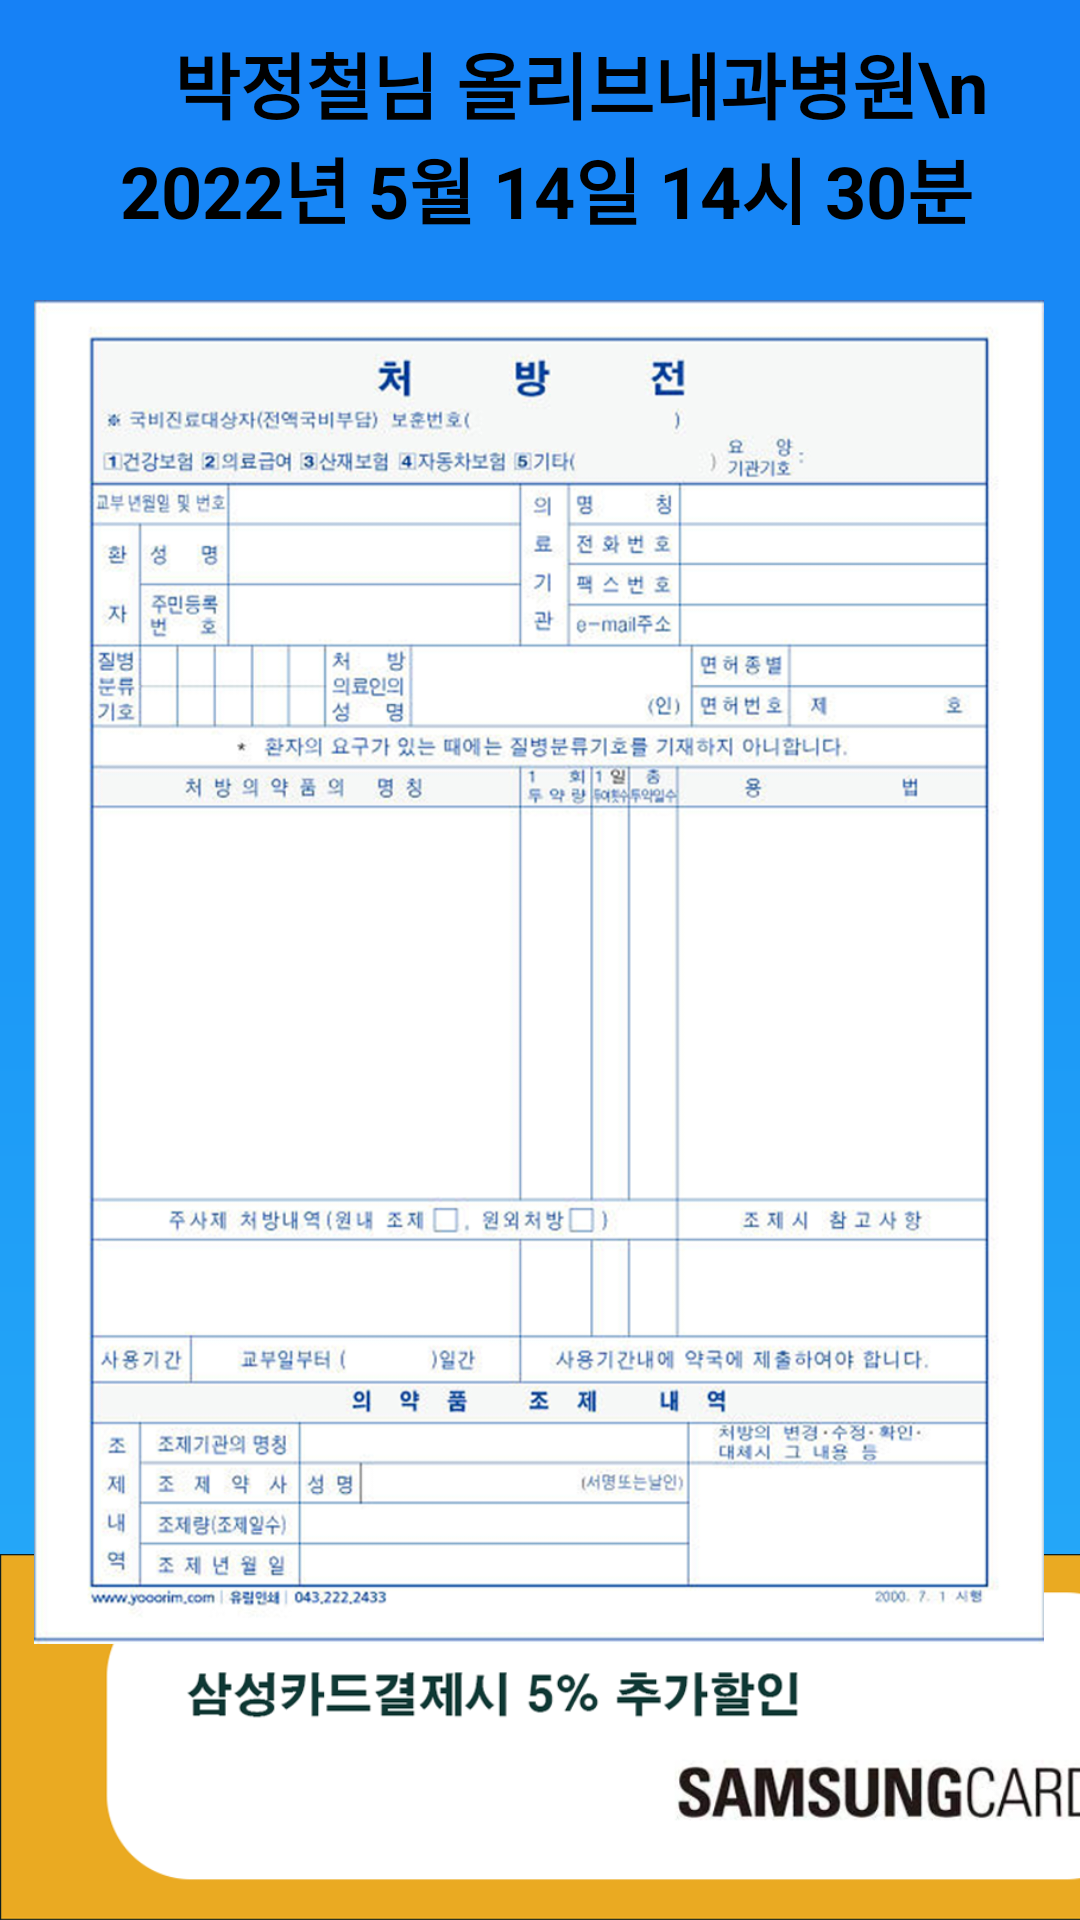

Here is an Android app screen rendered from its layout file. Give the layout XML and the strings, colors and styles it references.
<!-- AndroidManifest.xml: application theme Theme.Godoc -->
<!-- res/layout/page_21prescription.xml -->
<?xml version="1.0" encoding="utf-8"?>
<androidx.constraintlayout.widget.ConstraintLayout
    xmlns:android="http://schemas.android.com/apk/res/android"
    xmlns:app="http://schemas.android.com/apk/res-auto"
    xmlns:tools="http://schemas.android.com/tools"
    android:layout_width="match_parent"
    android:layout_height="match_parent"
    android:background="@drawable/godoc_background">

    <ImageView
        android:id="@+id/imageView13"
        android:layout_width="412dp"
        android:layout_height="122dp"
        app:layout_constraintBottom_toBottomOf="parent"
        app:layout_constraintStart_toStartOf="parent"
        app:srcCompat="@drawable/banner" />

    <TextView
        android:id="@+id/textView3"
        android:layout_width="331dp"
        android:layout_height="75dp"
        android:layout_marginStart="40dp"
        android:layout_marginTop="10dp"
        android:background="@drawable/button_round"
        android:text="   박정철님 올리브내과병원\n   2022년 5월 14일 14시 30분"
        android:textColor="@color/black"
        android:textSize="24sp"
        android:textStyle="bold"
        app:layout_constraintStart_toStartOf="parent"
        app:layout_constraintTop_toTopOf="parent" />

    <ImageView
        android:id="@+id/imageView2"
        android:layout_width="342dp"
        android:layout_height="448dp"
        android:layout_marginStart="34dp"
        android:layout_marginLeft="34dp"
        android:layout_marginTop="15dp"
        android:layout_marginEnd="35dp"
        android:layout_marginRight="35dp"
        app:layout_constraintEnd_toEndOf="parent"
        app:layout_constraintStart_toStartOf="parent"
        app:layout_constraintTop_toBottomOf="@+id/textView3"
        app:srcCompat="@drawable/pre" />

</androidx.constraintlayout.widget.ConstraintLayout>
<!-- resources referenced by this layout -->
<resources>
  <!-- drawable banner: png bitmap (drawable, 65546 bytes) -->
  <!-- drawable godoc_background (drawable) -->
  <?xml version="1.0" encoding="utf-8"?>
  <shape xmlns:android="http://schemas.android.com/apk/res/android">
      <gradient
          android:angle="90"
          android:type="linear"
          android:startColor="#29AFF8"
          android:centerColor="#1C99F7"
          android:endColor="#1681F6"
          />
  </shape>
  <!-- drawable pre: png bitmap (drawable, 406402 bytes) -->
  <style name="Theme.Godoc" parent="Theme.AppCompat.Light.DarkActionBar">
          
          <item name="colorPrimary">@color/purple_500</item>
          <item name="colorPrimaryDark">@color/purple_700</item>
          <item name="colorAccent">@color/teal_200</item>
          
      </style>
  <!-- not gathered from this repository: default colours our renderer supplied (Android Studio template values) -->
  <color name="purple_500">#FF6200EE</color>
  <color name="purple_700">#FF3700B3</color>
  <color name="teal_200">#FF03DAC5</color>
  <color name="black">#FF000000</color>
</resources>
